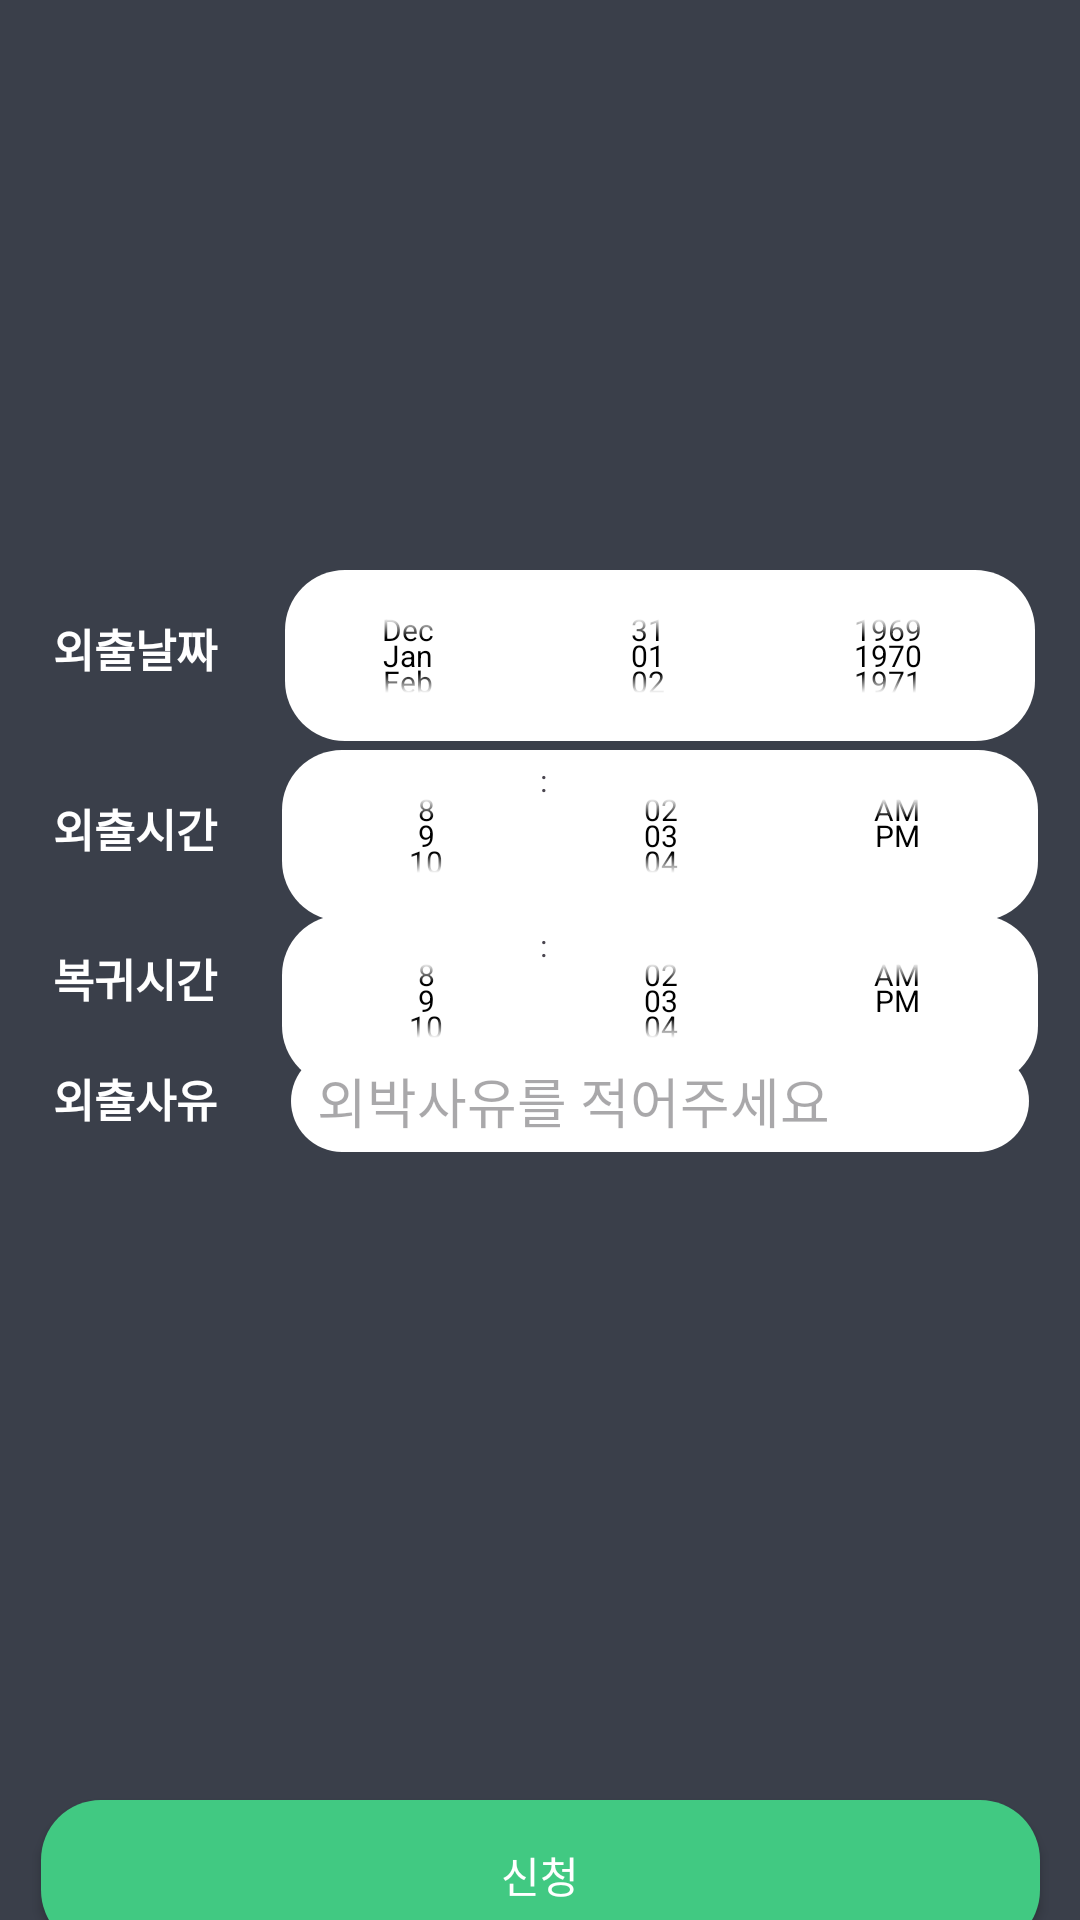

This screen was rendered from an Android layout file. Write that file and the resources it references.
<!-- AndroidManifest.xml: application theme Theme.Qvick_Android -->
<!-- res/layout/activity_outing.xml -->
<?xml version="1.0" encoding="utf-8"?>
<androidx.constraintlayout.widget.ConstraintLayout xmlns:android="http://schemas.android.com/apk/res/android"
    xmlns:app="http://schemas.android.com/apk/res-auto"
    xmlns:tools="http://schemas.android.com/tools"
    android:layout_width="match_parent"
    android:layout_height="match_parent"
    android:background="#3A3F4A"
    tools:context=".outing.OutingActivity">


    <TextView
        android:layout_width="65dp"
        android:layout_height="22dp"
        android:text="외출날짜"
        android:textColor="@color/white"
        android:textStyle="bold"
        android:textSize="15dp"
        app:layout_constraintTop_toTopOf="parent"
        app:layout_constraintRight_toRightOf="parent"
        app:layout_constraintLeft_toLeftOf="parent"
        android:layout_marginTop="205dp"
        android:layout_marginRight="260dp"
        />

    <TextView
        android:layout_width="65dp"
        android:layout_height="22dp"
        android:text="외출시간"
        android:textColor="@color/white"
        android:textStyle="bold"
        android:textSize="15dp"
        app:layout_constraintTop_toTopOf="parent"
        app:layout_constraintRight_toRightOf="parent"
        app:layout_constraintLeft_toLeftOf="parent"
        android:layout_marginTop="265dp"
        android:layout_marginRight="260dp"
        />

    <TextView
        android:layout_width="65dp"
        android:layout_height="22dp"
        android:text="복귀시간"
        android:textColor="@color/white"
        android:textStyle="bold"
        android:textSize="15dp"
        app:layout_constraintTop_toTopOf="parent"
        app:layout_constraintRight_toRightOf="parent"
        app:layout_constraintLeft_toLeftOf="parent"
        android:layout_marginTop="315dp"
        android:layout_marginRight="260dp"
        />

    <TextView
        android:layout_width="65dp"
        android:layout_height="22dp"
        android:text="외출사유"
        android:textColor="@color/white"
        android:textStyle="bold"
        android:textSize="15dp"
        app:layout_constraintTop_toTopOf="parent"
        app:layout_constraintRight_toRightOf="parent"
        app:layout_constraintLeft_toLeftOf="parent"
        android:layout_marginTop="355dp"
        android:layout_marginRight="260dp"
        />


    <DatePicker
        android:layout_width="250dp"
        android:layout_height="57dp"
        android:background="@drawable/rounded_corner"
        android:calendarViewShown="false"
        android:datePickerMode="spinner"
        android:spinnersShown="true"
        android:theme="@style/CustomTimePicker"
        app:layout_constraintTop_toTopOf="parent"
        app:layout_constraintRight_toRightOf="parent"
        app:layout_constraintLeft_toLeftOf="parent"
        android:layout_marginTop="190dp"
        android:layout_marginRight="-80dp"
        />

    <TimePicker
        android:layout_width="252dp"
        android:layout_height="57dp"
        android:layout_marginTop="250dp"
        android:layout_marginRight="-80dp"
        android:background="@drawable/rounded_corner"
        android:theme="@style/CustomTimePicker"
        android:timePickerMode="spinner"
        app:layout_constraintLeft_toLeftOf="parent"
        app:layout_constraintRight_toRightOf="parent"
        app:layout_constraintTop_toTopOf="parent" />

    <TimePicker
        android:layout_width="252dp"
        android:layout_height="57dp"
        android:layout_marginTop="305dp"
        android:layout_marginRight="-80dp"
        android:background="@drawable/rounded_corner"
        android:theme="@style/CustomTimePicker"
        android:timePickerMode="spinner"
        app:layout_constraintLeft_toLeftOf="parent"
        app:layout_constraintRight_toRightOf="parent"
        app:layout_constraintTop_toTopOf="parent" />

    <EditText
        android:id="@+id/reasonText"
        android:layout_width="246dp"
        android:layout_height="34dp"
        android:ems="10"
        android:inputType="textPassword"
        android:background="@drawable/rounded_corner"
        android:hint="  외박사유를 적어주세요"
        app:layout_constraintTop_toTopOf="parent"
        app:layout_constraintRight_toRightOf="parent"
        app:layout_constraintLeft_toLeftOf="parent"
        android:layout_marginTop="350dp"
        android:layout_marginRight="-80dp"
        />

    <androidx.appcompat.widget.AppCompatButton
        android:layout_width="333dp"
        android:layout_height="50dp"
        app:layout_constraintTop_toTopOf="parent"
        app:layout_constraintRight_toRightOf="parent"
        app:layout_constraintLeft_toLeftOf="parent"
        android:text="신청"
        android:textColor="@color/white"
        android:background="@drawable/rounded_corner"
        android:backgroundTint="#41C982"
        android:layout_marginTop="600dp"/>






</androidx.constraintlayout.widget.ConstraintLayout>
<!-- resources referenced by this layout -->
<resources>
  <color name="white">#FFFFFFFF</color>
  <!-- drawable rounded_corner (drawable) -->
  <?xml version="1.0" encoding="UTF-8"?>
  <shape xmlns:android="http://schemas.android.com/apk/res/android">
      <gradient
          
          android:type="linear"
          android:angle="45"
          android:startColor="@color/white"
          android:endColor="@color/white"/>
  
  
      
      
      
      
      
      
      
      
      
  
      <corners android:bottomRightRadius="20dp"
          android:bottomLeftRadius="20dp"
          android:topLeftRadius="20dp"
          android:topRightRadius="20dp"/>
  </shape>
  <style name="CustomTimePicker" parent="Widget.MaterialComponents.TimePicker">
          <item name="android:paddingTop">0dp</item>
          <item name="android:paddingBottom">0dp</item>
          <item name="android:paddingStart">0dp</item>
          <item name="android:paddingEnd">0dp</item>
          <item name="android:textColorPrimary">@color/black</item>
          <item name="android:textSize">10sp</item>
          <item name="android:height">50dp</item>
      </style>
  <style name="Theme.Qvick_Android" parent="Base.Theme.Qvick_Android" />
  <color name="black">#FF000000</color>
  <style name="Base.Theme.Qvick_Android" parent="Theme.Material3.DayNight.NoActionBar">
          
          
      </style>
</resources>
